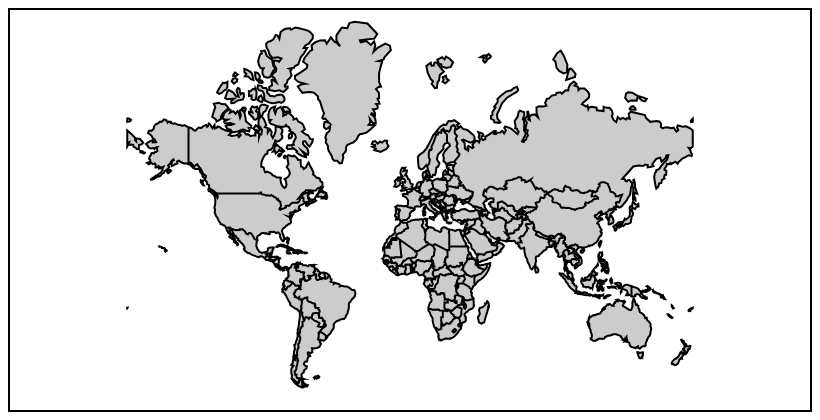
D3 v7 page, settled after 360 driven frames (6 s of simulated time); the page loaded 1 data file(s).


// ── map.js
// @ts-check

function drawMap(geojson) {

  let mapZoom = 90;
  let mapZoomfactor = 0.0002;
  let mapTranslateX = 0;
  let mapTranslateY = 0.8;

  let canvas = d3.select('canvas').node();
  let context = canvas.getContext('2d');

  let projection = d3.geoMercator()
    .scale(mapZoom)
    .translate([mapTranslateX, mapTranslateY]);

  let geoGenerator = d3.geoPath(projection, context);

  function update(geojson, zoom, translateX, translateY) {
    projection
      .scale(zoom)
      .translate([canvas.width / 2 + translateX * zoom, 
        canvas.height / 2 + translateY * zoom]);
    
    context.clearRect(0, 0, canvas.width, canvas.height);
    
    context.lineWidth = 2;
    context.strokeStyle = '#000000';
    context.fillStyle = "#ccc";
    
    context.beginPath();
    geoGenerator(geojson);
    context.fill();
    context.stroke();
  }

  canvas.onwheel = (e) => {
    mapZoom = mapZoom ** (1 - e.deltaY * mapZoomfactor);

    update(geojson, mapZoom, mapTranslateX, mapTranslateY);
  };

  canvas.addEventListener("mousemove", (e) => {
    if (e.buttons == 1) { // check if left-button is held
      mapTranslateX += e.movementX / mapZoom;
      mapTranslateY += e.movementY / mapZoom;

      update(geojson, mapZoom, mapTranslateX, mapTranslateY);
    }
  });

  update(geojson, mapZoom, mapTranslateX, mapTranslateY);
}


fetch('/data/custom.geo.json').then((response) => {
  response.json().then((data) => {
    drawMap(data);
  })
});

### data: data/custom.geo.json
{
 "type": "FeatureCollection",
 "features": [
  {
   "type": "Feature",
   "properties": {
    "featurecla": "Admin-0 country",
    "scalerank": 1,
    "labelrank": 5,
    "sovereignt": "Costa Rica",
    "sov_a3": "CRI",
    "adm0_dif": 0,
    "level": 2,
    "type": "Sovereign country",
    "tlc": "1",
    "admin": "Costa Rica",
    "adm0_a3": "CRI",
    "geou_dif": 0,
    "geounit": "Costa Rica",
    "gu_a3": "CRI",
    "su_dif": 0,
    "subunit": "Costa Rica",
    "su_a3": "CRI",
    "brk_diff": 0,
    "name": "Costa Rica",
    "name_long": "Costa Rica",
    "brk_a3": "CRI",
    "brk_name": "Costa Rica",
    "brk_group": null,
    "abbrev": "C.R.",
    "postal": "CR",
    "formal_en": "Republic of Costa Rica",
    "formal_fr": null,
    "name_ciawf": "Costa Rica",
    "note_adm0": null,
    "note_brk": null,
    "name_sort": "Costa Rica",
    "name_alt": null,
    "mapcolor7": 3,
    "mapcolor8": 2,
    "mapcolor9": 4,
    "mapcolor13": 2,
    "pop_est": 5047561,
    "pop_rank": 13,
    "pop_year": 2019,
    "gdp_md": 61801,
    "...": "129 more keys"
   },
   "geometry": {
    "type": "Polygon",
    "coordinates": "[... 1 items]"
   }
  },
  {
   "type": "Feature",
   "properties": {
    "featurecla": "Admin-0 country",
    "scalerank": 1,
    "labelrank": 5,
    "sovereignt": "Nicaragua",
    "sov_a3": "NIC",
    "adm0_dif": 0,
    "level": 2,
    "type": "Sovereign country",
    "tlc": "1",
    "admin": "Nicaragua",
    "adm0_a3": "NIC",
    "geou_dif": 0,
    "geounit": "Nicaragua",
    "gu_a3": "NIC",
    "su_dif": 0,
    "subunit": "Nicaragua",
    "su_a3": "NIC",
    "brk_diff": 0,
    "name": "Nicaragua",
    "name_long": "Nicaragua",
    "brk_a3": "NIC",
    "brk_name": "Nicaragua",
    "brk_group": null,
    "abbrev": "Nic.",
    "postal": "NI",
    "formal_en": "Republic of Nicaragua",
    "formal_fr": null,
    "name_ciawf": "Nicaragua",
    "note_adm0": null,
    "note_brk": null,
    "name_sort": "Nicaragua",
    "name_alt": null,
    "mapcolor7": 1,
    "mapcolor8": 4,
    "mapcolor9": 1,
    "mapcolor13": 9,
    "pop_est": 6545502,
    "pop_rank": 13,
    "pop_year": 2019,
    "gdp_md": 12520,
    "...": "129 more keys"
   },
   "geometry": {
    "type": "Polygon",
    "coordinates": "[... 1 items]"
   }
  },
  {
   "type": "Feature",
   "properties": {
    "featurecla": "Admin-0 country",
    "scalerank": 1,
    "labelrank": 3,
    "sovereignt": "Cuba",
    "sov_a3": "CU1",
    "adm0_dif": 1,
    "level": 1,
    "type": "Sovereignty",
    "tlc": "1",
    "admin": "Cuba",
    "adm0_a3": "CUB",
    "geou_dif": 0,
    "geounit": "Cuba",
    "gu_a3": "CUB",
    "su_dif": 0,
    "subunit": "Cuba",
    "su_a3": "CUB",
    "brk_diff": 0,
    "name": "Cuba",
    "name_long": "Cuba",
    "brk_a3": "CUB",
    "brk_name": "Cuba",
    "brk_group": null,
    "abbrev": "Cuba",
    "postal": "CU",
    "formal_en": "Republic of Cuba",
    "formal_fr": null,
    "name_ciawf": "Cuba",
    "note_adm0": null,
    "note_brk": null,
    "name_sort": "Cuba",
    "name_alt": null,
    "mapcolor7": 3,
    "mapcolor8": 5,
    "mapcolor9": 3,
    "mapcolor13": 4,
    "pop_est": 11333483,
    "pop_rank": 14,
    "pop_year": 2019,
    "gdp_md": 100023,
    "...": "129 more keys"
   },
   "geometry": {
    "type": "Polygon",
    "coordinates": "[... 1 items]"
   }
  },
  {
   "type": "Feature",
   "properties": {
    "featurecla": "Admin-0 country",
    "scalerank": 1,
    "labelrank": 5,
    "sovereignt": "Haiti",
    "sov_a3": "HTI",
    "adm0_dif": 0,
    "level": 2,
    "type": "Sovereign country",
    "tlc": "1",
    "admin": "Haiti",
    "adm0_a3": "HTI",
    "geou_dif": 0,
    "geounit": "Haiti",
    "gu_a3": "HTI",
    "su_dif": 0,
    "subunit": "Haiti",
    "su_a3": "HTI",
    "brk_diff": 0,
    "name": "Haiti",
    "name_long": "Haiti",
    "brk_a3": "HTI",
    "brk_name": "Haiti",
    "brk_group": null,
    "abbrev": "Haiti",
    "postal": "HT",
    "formal_en": "Republic of Haiti",
    "formal_fr": null,
    "name_ciawf": "Haiti",
    "note_adm0": null,
    "note_brk": null,
    "name_sort": "Haiti",
    "name_alt": null,
    "mapcolor7": 2,
    "mapcolor8": 1,
    "mapcolor9": 7,
    "mapcolor13": 2,
    "pop_est": 11263077,
    "pop_rank": 14,
    "pop_year": 2019,
    "gdp_md": 14332,
    "...": "129 more keys"
   },
   "geometry": {
    "type": "Polygon",
    "coordinates": "[... 1 items]"
   }
  },
  {
   "type": "Feature",
   "properties": {
    "featurecla": "Admin-0 country",
    "scalerank": 1,
    "labelrank": 5,
    "sovereignt": "Dominican Republic",
    "sov_a3": "DOM",
    "adm0_dif": 0,
    "level": 2,
    "type": "Sovereign country",
    "tlc": "1",
    "admin": "Dominican Republic",
    "adm0_a3": "DOM",
    "geou_dif": 0,
    "geounit": "Dominican Republic",
    "gu_a3": "DOM",
    "su_dif": 0,
    "subunit": "Dominican Republic",
    "su_a3": "DOM",
    "brk_diff": 0,
    "name": "Dominican Rep.",
    "name_long": "Dominican Republic",
    "brk_a3": "DOM",
    "brk_name": "Dominican Rep.",
    "brk_group": null,
    "abbrev": "Dom. Rep.",
    "postal": "DO",
    "formal_en": "Dominican Republic",
    "formal_fr": null,
    "name_ciawf": "Dominican Republic",
    "note_adm0": null,
    "note_brk": null,
    "name_sort": "Dominican Republic",
    "name_alt": null,
    "mapcolor7": 5,
    "mapcolor8": 2,
    "mapcolor9": 5,
    "mapcolor13": 7,
    "pop_est": 10738958,
    "pop_rank": 14,
    "pop_year": 2019,
    "gdp_md": 88941,
    "...": "129 more keys"
   },
   "geometry": {
    "type": "Polygon",
    "coordinates": "[... 1 items]"
   }
  },
  {
   "type": "Feature",
   "properties": {
    "featurecla": "Admin-0 country",
    "scalerank": 1,
    "labelrank": 5,
    "sovereignt": "Honduras",
    "sov_a3": "HND",
    "adm0_dif": 0,
    "level": 2,
    "type": "Sovereign country",
    "tlc": "1",
    "admin": "Honduras",
    "adm0_a3": "HND",
    "geou_dif": 0,
    "geounit": "Honduras",
    "gu_a3": "HND",
    "su_dif": 0,
    "subunit": "Honduras",
    "su_a3": "HND",
    "brk_diff": 0,
    "name": "Honduras",
    "name_long": "Honduras",
    "brk_a3": "HND",
    "brk_name": "Honduras",
… [head cut at 6 KiB]